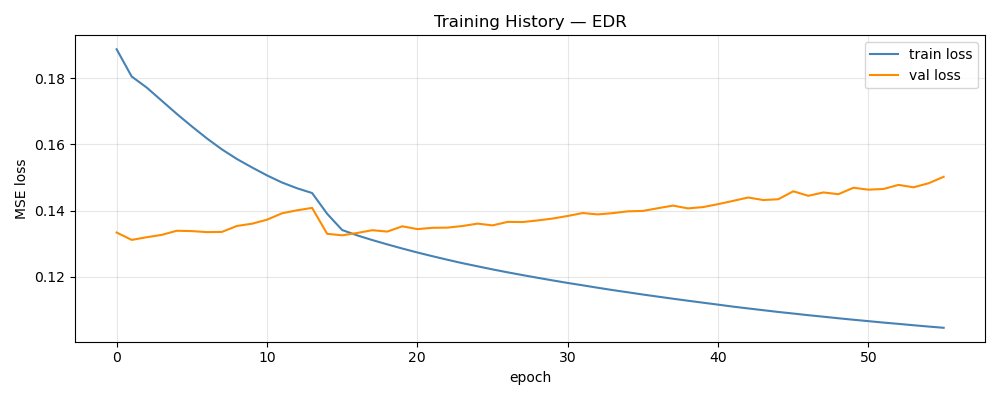

Data behind this chart, as committed beside it:
epoch, train_loss, val_loss, train_rmse, val_rmse
1, 0.1888, 0.1333, 0.3923, 0.08496
2, 0.1806, 0.1311, 0.3831, 0.08439
3, 0.1772, 0.1319, 0.38, 0.08453
4, 0.1732, 0.1326, 0.3765, 0.08505
5, 0.1692, 0.1339, 0.3724, 0.08538
6, 0.1655, 0.1338, 0.3681, 0.0854
7, 0.1618, 0.1335, 0.364, 0.08544
8, 0.1585, 0.1335, 0.3603, 0.08562
9, 0.1556, 0.1353, 0.3571, 0.08621
10, 0.1531, 0.136, 0.3542, 0.08618
11, 0.1506, 0.1372, 0.3514, 0.08618
12, 0.1485, 0.1392, 0.3489, 0.08681
13, 0.1467, 0.1401, 0.3468, 0.08684
14, 0.1453, 0.1408, 0.3451, 0.08656
15, 0.139, 0.133, 0.3378, 0.08394
16, 0.1341, 0.1325, 0.332, 0.08348
17, 0.1325, 0.1332, 0.3301, 0.08375
18, 0.1311, 0.134, 0.3284, 0.08397
19, 0.1298, 0.1336, 0.3269, 0.0839
20, 0.1285, 0.1352, 0.3254, 0.08466
21, 0.1273, 0.1344, 0.3239, 0.08421
22, 0.1262, 0.1348, 0.3226, 0.08459
23, 0.1251, 0.1348, 0.3212, 0.08463
24, 0.1241, 0.1353, 0.3199, 0.08474
25, 0.1231, 0.136, 0.3187, 0.08508
26, 0.1222, 0.1355, 0.3175, 0.085
27, 0.1213, 0.1366, 0.3164, 0.08515
28, 0.1205, 0.1365, 0.3153, 0.08531
29, 0.1196, 0.137, 0.3142, 0.0854
30, 0.1189, 0.1376, 0.3132, 0.08552
31, 0.1181, 0.1384, 0.3122, 0.08571
32, 0.1174, 0.1392, 0.3112, 0.08592
33, 0.1166, 0.1388, 0.3102, 0.08577
34, 0.1159, 0.1392, 0.3093, 0.08583
35, 0.1153, 0.1398, 0.3084, 0.08619
36, 0.1146, 0.1399, 0.3074, 0.08606
37, 0.1139, 0.1407, 0.3066, 0.08636
38, 0.1133, 0.1415, 0.3057, 0.08651
39, 0.1127, 0.1407, 0.3049, 0.08635
40, 0.1121, 0.141, 0.3041, 0.08636
41, 0.1115, 0.1419, 0.3033, 0.08638
42, 0.1109, 0.1429, 0.3025, 0.08661
43, 0.1104, 0.1439, 0.3018, 0.08675
44, 0.1098, 0.1432, 0.301, 0.08659
45, 0.1093, 0.1434, 0.3003, 0.08688
46, 0.1088, 0.1458, 0.2997, 0.08708
47, 0.1083, 0.1445, 0.299, 0.08673
48, 0.1079, 0.1455, 0.2984, 0.08701
49, 0.1074, 0.1449, 0.2977, 0.08681
50, 0.107, 0.1469, 0.2971, 0.08725
51, 0.1065, 0.1463, 0.2965, 0.08729
52, 0.1061, 0.1465, 0.2959, 0.08729
53, 0.1057, 0.1478, 0.2954, 0.08748
54, 0.1053, 0.147, 0.2948, 0.08755
55, 0.1049, 0.1483, 0.2942, 0.08748
56, 0.1045, 0.1502, 0.2937, 0.0879
